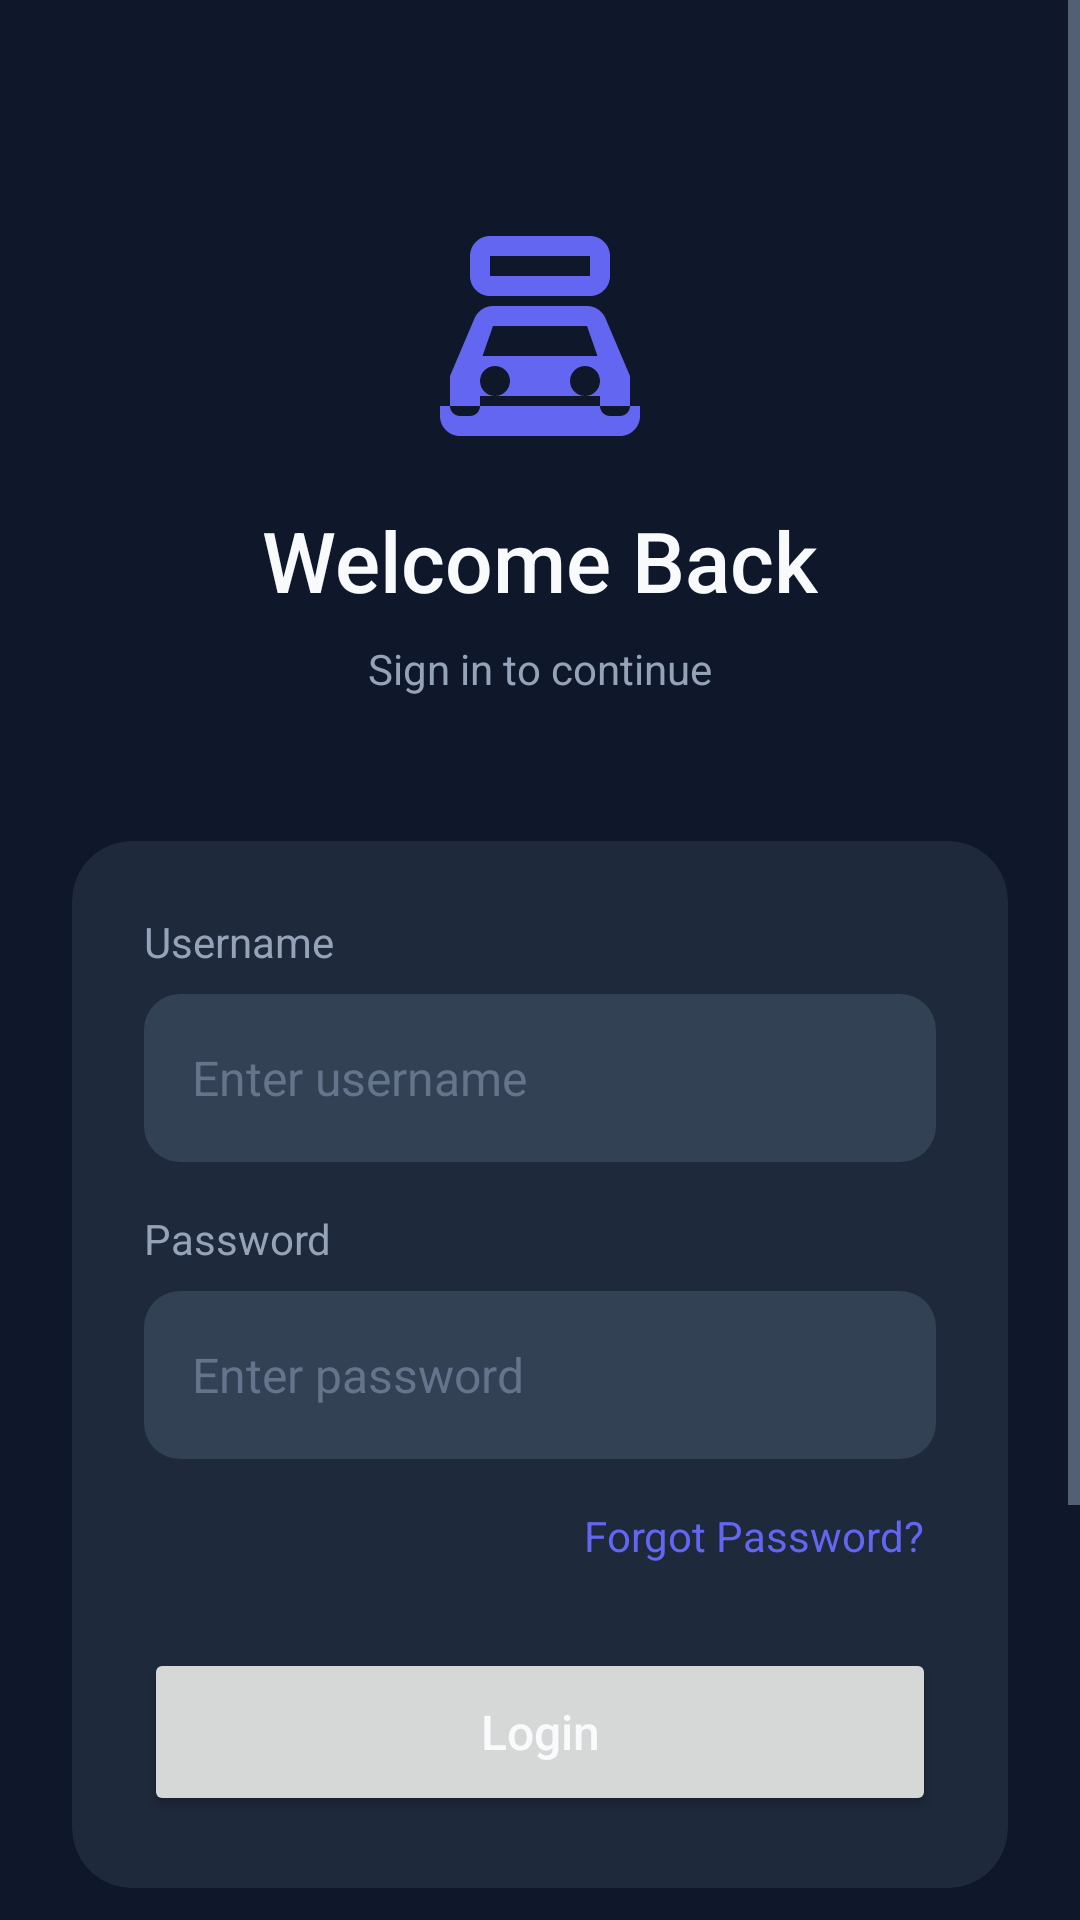

Android layout source for this screen:
<!-- AndroidManifest.xml: activity theme Theme.POSApp -->
<!-- res/layout/activity_login.xml -->
<?xml version="1.0" encoding="utf-8"?>
<ScrollView 
    xmlns:android="http://schemas.android.com/apk/res/android"
    xmlns:app="http://schemas.android.com/apk/res-auto"
    android:layout_width="match_parent"
    android:layout_height="match_parent"
    android:background="@color/background"
    android:fillViewport="true">

    <androidx.constraintlayout.widget.ConstraintLayout
        android:layout_width="match_parent"
        android:layout_height="wrap_content"
        android:padding="24dp">

        
        <ImageView
            android:id="@+id/iv_logo"
            android:layout_width="80dp"
            android:layout_height="80dp"
            android:layout_marginTop="48dp"
            android:src="@drawable/ic_pos_logo"
            android:contentDescription="Logo"
            app:layout_constraintEnd_toEndOf="parent"
            app:layout_constraintStart_toStartOf="parent"
            app:layout_constraintTop_toTopOf="parent"
            app:tint="@color/primary" />

        <TextView
            android:id="@+id/tv_title"
            android:layout_width="wrap_content"
            android:layout_height="wrap_content"
            android:layout_marginTop="16dp"
            android:text="@string/login_title"
            style="@style/TitleLarge"
            app:layout_constraintEnd_toEndOf="parent"
            app:layout_constraintStart_toStartOf="parent"
            app:layout_constraintTop_toBottomOf="@id/iv_logo" />

        <TextView
            android:id="@+id/tv_subtitle"
            android:layout_width="wrap_content"
            android:layout_height="wrap_content"
            android:layout_marginTop="8dp"
            android:text="@string/login_subtitle"
            style="@style/BodyMedium"
            app:layout_constraintEnd_toEndOf="parent"
            app:layout_constraintStart_toStartOf="parent"
            app:layout_constraintTop_toBottomOf="@id/tv_title" />

        
        <androidx.cardview.widget.CardView
            android:id="@+id/card_login"
            android:layout_width="match_parent"
            android:layout_height="wrap_content"
            android:layout_marginTop="48dp"
            app:cardBackgroundColor="@color/card_background"
            app:cardCornerRadius="20dp"
            app:cardElevation="0dp"
            app:layout_constraintEnd_toEndOf="parent"
            app:layout_constraintStart_toStartOf="parent"
            app:layout_constraintTop_toBottomOf="@id/tv_subtitle">

            <LinearLayout
                android:layout_width="match_parent"
                android:layout_height="wrap_content"
                android:orientation="vertical"
                android:padding="24dp">

                <TextView
                    android:layout_width="wrap_content"
                    android:layout_height="wrap_content"
                    android:text="@string/username"
                    style="@style/BodyMedium"
                    android:layout_marginBottom="8dp" />

                <EditText
                    android:id="@+id/et_username"
                    android:layout_width="match_parent"
                    android:layout_height="56dp"
                    android:background="@drawable/bg_edittext"
                    android:hint="Enter username"
                    android:inputType="text"
                    android:paddingHorizontal="16dp"
                    android:textColor="@color/text_primary"
                    android:textColorHint="@color/text_hint"
                    android:textSize="16sp" />

                <TextView
                    android:layout_width="wrap_content"
                    android:layout_height="wrap_content"
                    android:text="@string/password"
                    style="@style/BodyMedium"
                    android:layout_marginTop="16dp"
                    android:layout_marginBottom="8dp" />

                <EditText
                    android:id="@+id/et_password"
                    android:layout_width="match_parent"
                    android:layout_height="56dp"
                    android:background="@drawable/bg_edittext"
                    android:hint="Enter password"
                    android:inputType="textPassword"
                    android:paddingHorizontal="16dp"
                    android:textColor="@color/text_primary"
                    android:textColorHint="@color/text_hint"
                    android:textSize="16sp" />

                <TextView
                    android:id="@+id/tv_forgot_password"
                    android:layout_width="wrap_content"
                    android:layout_height="wrap_content"
                    android:layout_gravity="end"
                    android:layout_marginTop="12dp"
                    android:text="@string/forgot_password"
                    android:textColor="@color/primary"
                    android:textSize="14sp"
                    android:padding="4dp" />

                <Button
                    android:id="@+id/btn_login"
                    android:layout_width="match_parent"
                    android:layout_height="56dp"
                    android:layout_marginTop="24dp"
                    android:text="@string/login"
                    android:textAllCaps="false"
                    android:textSize="16sp"
                    app:cornerRadius="12dp" />

                <ProgressBar
                    android:id="@+id/progress_bar"
                    android:layout_width="32dp"
                    android:layout_height="32dp"
                    android:layout_gravity="center"
                    android:layout_marginTop="16dp"
                    android:visibility="gone"
                    android:indeterminateTint="@color/primary" />

            </LinearLayout>
        </androidx.cardview.widget.CardView>

        
        <androidx.cardview.widget.CardView
            android:id="@+id/card_demo"
            android:layout_width="match_parent"
            android:layout_height="wrap_content"
            android:layout_marginTop="24dp"
            app:cardBackgroundColor="@color/surface"
            app:cardCornerRadius="12dp"
            app:cardElevation="0dp"
            app:layout_constraintEnd_toEndOf="parent"
            app:layout_constraintStart_toStartOf="parent"
            app:layout_constraintTop_toBottomOf="@id/card_login">

            <LinearLayout
                android:layout_width="match_parent"
                android:layout_height="wrap_content"
                android:orientation="vertical"
                android:padding="16dp">

                <TextView
                    android:layout_width="wrap_content"
                    android:layout_height="wrap_content"
                    android:text="Demo Credentials"
                    android:textColor="@color/text_secondary"
                    android:textSize="12sp"
                    android:textStyle="bold" />

                <TextView
                    android:layout_width="wrap_content"
                    android:layout_height="wrap_content"
                    android:layout_marginTop="8dp"
                    android:text="Admin: admin / admin123\nCashier: cashier / cashier123"
                    android:textColor="@color/text_hint"
                    android:textSize="12sp"
                    android:lineSpacingExtra="4dp" />

            </LinearLayout>
        </androidx.cardview.widget.CardView>

        <TextView
            android:id="@+id/tv_version"
            android:layout_width="wrap_content"
            android:layout_height="wrap_content"
            android:layout_marginTop="32dp"
            android:text="Version 1.0"
            android:textColor="@color/text_hint"
            android:textSize="12sp"
            app:layout_constraintEnd_toEndOf="parent"
            app:layout_constraintStart_toStartOf="parent"
            app:layout_constraintTop_toBottomOf="@id/card_demo"
            app:layout_constraintBottom_toBottomOf="parent" />

    </androidx.constraintlayout.widget.ConstraintLayout>
</ScrollView>
<!-- resources referenced by this layout -->
<resources>
  <color name="background">#0F172A</color>
  <color name="card_background">#1E293B</color>
  <color name="primary">#6366F1</color>
  <color name="surface">#334155</color>
  <color name="text_hint">#64748B</color>
  <color name="text_primary">#F8FAFC</color>
  <color name="text_secondary">#94A3B8</color>
  <!-- drawable bg_edittext (drawable) -->
  <?xml version="1.0" encoding="utf-8"?>
  <shape xmlns:android="http://schemas.android.com/apk/res/android"
      android:shape="rectangle">
      <solid android:color="@color/surface" />
      <corners android:radius="12dp" />
  </shape>
  <!-- drawable ic_pos_logo (drawable) -->
  <vector xmlns:android="http://schemas.android.com/apk/res/android"
      android:width="24dp"
      android:height="24dp"
      android:viewportWidth="24"
      android:viewportHeight="24">
      <path
          android:fillColor="#FFFFFF"
          android:pathData="M17,2H7C5.9,2 5,2.9 5,4v2c0,1.1 0.9,2 2,2h10c1.1,0 2,-0.9 2,-2V4C19,2.9 18.1,2 17,2zM17,6H7V4h10V6zM20,22H4c-1.1,0 -2,-0.9 -2,-2v-1h20v1C22,21.1 21.1,22 20,22zM18.53,10.19C18.21,9.47 17.49,9 16.7,9H7.3c-0.79,0 -1.51,0.47 -1.83,1.19L3,16v3c0,0.55 0.45,1 1,1h1c0.55,0 1,-0.45 1,-1v-1h12v1c0,0.55 0.45,1 1,1h1c0.55,0 1,-0.45 1,-1v-3L18.53,10.19zM7.3,11h9.4l1.05,3H6.25L7.3,11zM6,16.5c0,-0.83 0.67,-1.5 1.5,-1.5S9,15.67 9,16.5S8.33,18 7.5,18S6,17.33 6,16.5zM15,16.5c0,-0.83 0.67,-1.5 1.5,-1.5s1.5,0.67 1.5,1.5S17.33,18 16.5,18S15,17.33 15,16.5z"/>
  </vector>
  <string name="forgot_password">Forgot Password?</string>
  <string name="login">Login</string>
  <string name="login_subtitle">Sign in to continue</string>
  <string name="login_title">Welcome Back</string>
  <string name="password">Password</string>
  <string name="username">Username</string>
  <style name="BodyMedium">
          <item name="android:textSize">14sp</item>
          <item name="android:textColor">@color/text_secondary</item>
      </style>
  <style name="TitleLarge">
          <item name="android:textSize">28sp</item>
          <item name="android:textColor">@color/text_primary</item>
          <item name="android:fontFamily">sans-serif-medium</item>
      </style>
  <style name="Theme.POSApp" parent="Theme.MaterialComponents.DayNight.NoActionBar">
          <item name="colorPrimary">@color/primary</item>
          <item name="colorPrimaryDark">@color/primary_dark</item>
          <item name="colorAccent">@color/accent</item>
          <item name="android:windowBackground">@color/background</item>
          <item name="android:statusBarColor">@color/background</item>
          <item name="android:navigationBarColor">@color/background</item>
          <item name="android:textColorPrimary">@color/text_primary</item>
          <item name="android:textColorSecondary">@color/text_secondary</item>
          <item name="android:textColorHint">@color/text_hint</item>
      </style>
  <color name="primary_dark">#4F46E5</color>
  <color name="accent">#F472B6</color>
</resources>
